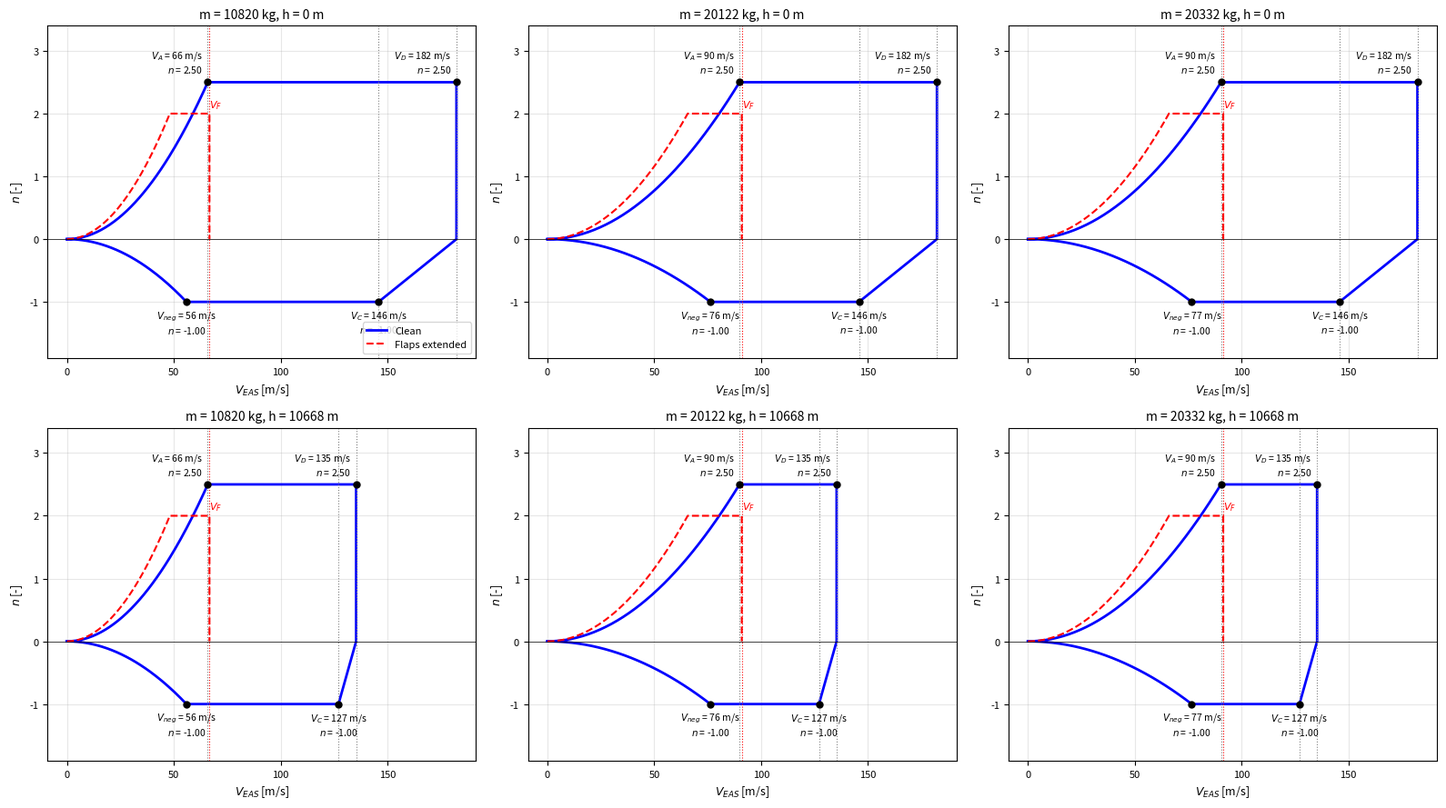

Reproduce this figure in Python.
#PACKAGES
import math
import matplotlib.pyplot as plt
import numpy as np




#Constants

'''IF ALTITUDE NOT SPECIFIED IT IS SURFACE BY DEFAULT'''

S_F=1.5  #Safety factor of 1.5 as per CS regulations
G=9.81 #m/s**2
GAMMA_AIR=1.4 #specific heat air air
MTOW=20331.70245 #kg
R=287 #unviersal gas constnat
CL_MAX_L=2.7
CL_CR=0.341
CL_CLEAN=1.8

def RHO(H):
    if H==0:
        rho=1.225
    else:
        rho=0.3796
    return rho

S=55.4 #m**2 wing surface area
altitudes=[0,10668]
SIGMA=RHO(altitudes[1])/RHO(altitudes[0]) #-------conversion to EAS

"""HEIGHT SELECTION"""
H=altitudes[0] #m   default altitude is surface


T_SURF=288.15 #K
T_CR=218.81 #K
KG_TO_LBF = 2.20462
# Convert MTOW (kg) to lbf, then clamp between 2.5 and 3.8 per CS 25.337(b)
n_raw = 2.1 + (24000 / ((MTOW * KG_TO_LBF) + 10000))
N_MAX = round(min(max(n_raw, 2.5), 3.8), 1)
N_MAX_FLAPS=2
M_C=0.77    #CRUISE MACH
V_S0=0
V_S1=0


def M(H):
    GAMMA_AIR=1.4
    R=287
    T_SURF=288.15 #K
    T_CR=218.81
    if H==altitudes[0]:
        M=math.sqrt(GAMMA_AIR*R*T_SURF)
        return M
    else:
        M=math.sqrt(GAMMA_AIR*R*T_CR)
        return M

V_CR = 0.77*M(H) # taken as a constant 


#Masses
MPW=9302 #kg,     MAXIMUM PAYLOAD 
MASS_1=10820 #kg,  OEM
MASS_2=MASS_1+MPW+(MTOW-MASS_1-MPW)  #OEM + MPW + MAX FUEL
MASS_3=MASS_1+MPW  #OEM + MPW

MASSES_LIST = sorted([MASS_1, MASS_2, MASS_3])




#MTOW MASS SIMPLIFCIATIO AIRPLANE DOES NOT LAND AT MTOW


"""V_C CALCULATIONS"""
CL_MAX_NEG = -1.0   
N_NEG = -1.0        

fig, axes = plt.subplots(len(altitudes), len(MASSES_LIST), figsize=(16, 9),
                         sharex=True, sharey=True)

for i, H in enumerate(altitudes):

    """mass-independent velocities"""

    if H==0:
        V_CR=round(0.77*M(H)*math.sqrt(SIGMA),2)
        V_D=round(1.25*V_CR,2)
    else:
        V_CR=round(0.77*M(H)*math.sqrt(SIGMA),2)
        M_D=M_C+0.05
        V_D=round(M(H)*M_D*math.sqrt(SIGMA),2)

    """Mass-dependent velocities"""
    
    for j, mass in enumerate(MASSES_LIST):  
        V_S0=round(float(math.sqrt((2*mass*G)/(RHO(0)*CL_MAX_L*S))),2)
        V_S1=round(math.sqrt(((2*mass*G)/(RHO(0)*CL_CLEAN*S))),2)
        V_A=round(V_S1*math.sqrt(N_MAX),2)
        V_F=round(max(1.6*V_S1, 1.8*V_S0,),2)


                # ---------- V-n diagram ----------
        k = 0.5*RHO(0)*S/(mass*G)                 
        V_neg = math.sqrt(abs(N_NEG)/(k*abs(CL_MAX_NEG)))
        V_Af = V_S0*math.sqrt(N_MAX_FLAPS)

        # envelope, clean
        v_pos = np.linspace(0, V_A, 100)
        n_pos = k*CL_CLEAN*v_pos**2
        v_ng = np.linspace(0, V_neg, 100)
        n_ng = -k*abs(CL_MAX_NEG)*v_ng**2
        clean_v = np.concatenate([v_pos, [V_D, V_D, V_CR], v_ng[::-1]])
        clean_n = np.concatenate([n_pos, [N_MAX, 0, N_NEG], n_ng[::-1]])

        # flaps-extended envelope
        v_f = np.linspace(0, V_Af, 100)
        n_f = k*CL_MAX_L*v_f**2
        flap_v = np.concatenate([v_f, [V_F, V_F]])
        flap_n = np.concatenate([n_f, [N_MAX_FLAPS, 0]])


        """plotting V-N diagrams"""


        ax = axes[i, j]
        ax.plot(clean_v, clean_n, "b-", lw=2, label="Clean")
        ax.plot(flap_v, flap_n, "r--", lw=1.5, label="Flaps extended")

        # vertical reference lines (no text, the point labels carry the names)
        for v, col in [(V_A, "gray"), (V_CR, "gray"), (V_D, "gray"), (V_F, "red")]:
            ax.axvline(v, color=col, ls=":", lw=0.8)
        ax.text(V_F, N_MAX_FLAPS + 0.1, "$V_F$", ha="left", color="red", fontsize=8)

        # the 4 critical points: (speed, n, name, text offset in points, alignment)
        crit = [
            (V_A,   N_MAX, "$V_A$",     (-4,   6), "right", "bottom"),   # min speed, max +n
            (V_D,   N_MAX, "$V_D$",     (-4,   6), "right", "bottom"),   # max speed, max +n
            (V_neg, N_NEG, "$V_{neg}$", ( 0,  -6), "center", "top"),     # min speed, max -n
            (V_CR,  N_NEG, "$V_C$",     ( 0,  -6), "center", "top"),     # max speed, max -n
        ]
        for v, n, name, off, ha, va in crit:
            ax.plot(v, n, "ko", ms=5, zorder=5)
            ax.annotate(f"{name} = {v:.0f} m/s\n$n$ = {n:.2f}",
                        xy=(v, n), xytext=off, textcoords="offset points",
                        ha=ha, va=va, fontsize=7.5)

        ax.axhline(0, color="k", lw=0.5)
        ax.set_title(f"m = {mass:.0f} kg, h = {H} m", fontsize=10)
        ax.set_xlabel("$V_{EAS}$ [m/s]", fontsize=9)
        ax.set_ylabel("$n$ [-]", fontsize=9)
        ax.set_ylim(N_NEG - 0.9, N_MAX + 0.9)

        # show tick values on every panel (sharex/sharey hides them by default)
        ax.tick_params(labelbottom=True, labelleft=True, labelsize=8)
        ax.locator_params(axis="x", nbins=6)
        ax.locator_params(axis="y", nbins=7)
        ax.grid(alpha=0.3)
        if i == 0 and j == 0:
            ax.legend(loc="lower right", fontsize=8)



fig.tight_layout()
fig.savefig("vn_diagrams.png", dpi=200)
plt.show()
